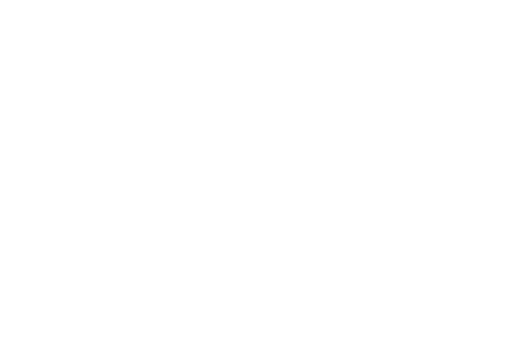
t = 0.00 s
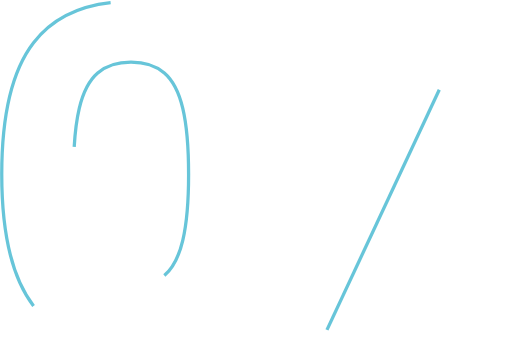
t = 0.47 s
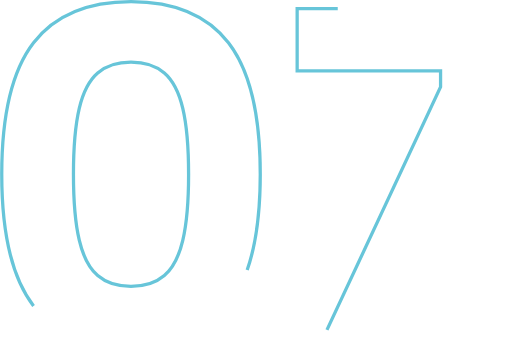
t = 0.94 s
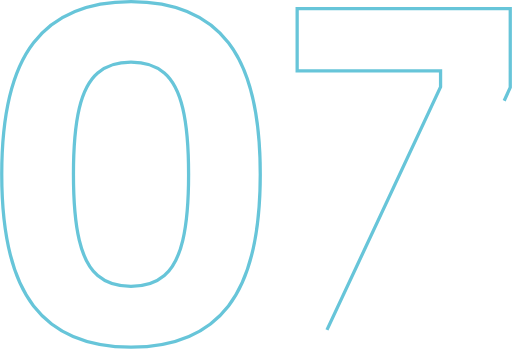
t = 1.40 s
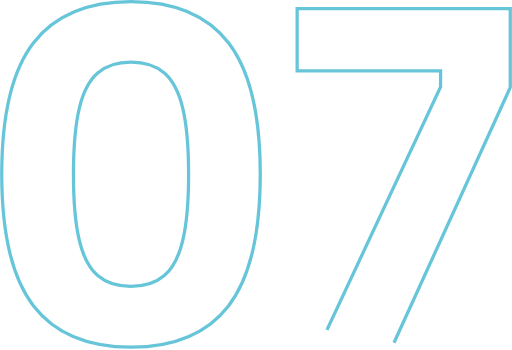
t = 1.87 s
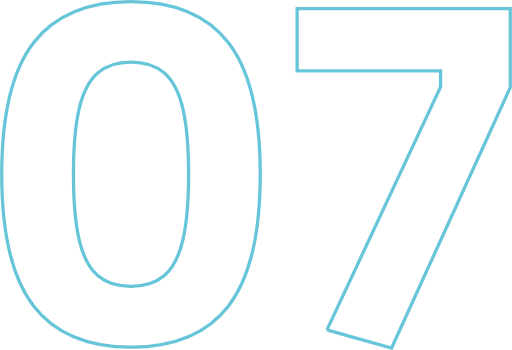
t = 2.00 s

The animated SVG that drew these frames (rendered in a browser with its animation timeline set to each time). Animation: 2 CSS @keyframes rules; one cycle of 2.00 s.

<svg xmlns="http://www.w3.org/2000/svg" viewBox="0 0 625.58 427.83" style=""><defs><style>.cls-1{fill:none;stroke:#67c5d9;stroke-miterlimit:10;stroke-width:4px;}</style></defs><g id="Layer_2" data-name="Layer 2"><g id="Layer_1-2" data-name="Layer 1"><path class="cls-1 UxXXIPbc_0" d="M40.89,373.9Q2,323.61,2,213.1T40.89,52.31Q79.77,2,160,2T279.15,52.31Q318,102.62,318,213.1T279.15,373.9Q240.27,424.23,160,424.21T40.89,373.9Zm159.87-37q15.42-13.28,22.53-43.21t7.1-80.56q0-50.59-7.1-80.55T200.76,89.34Q185.33,76.08,160,76.07T119.28,89.34q-15.44,13.29-22.53,43.21t-7.1,80.55q0,50.63,7.1,80.56t22.53,43.21Q134.7,350.15,160,350.14T200.76,336.87Z"></path><path class="cls-1 UxXXIPbc_1" d="M399.52,403.22,538.4,106.32V86.56H363.1V10.64H623.58v96.29L478.53,425.44Z"></path></g></g><style data-made-with="vivus-instant">.UxXXIPbc_0{stroke-dasharray:1908 1910;stroke-dashoffset:1909;animation:UxXXIPbc_draw 2000ms linear 0ms forwards;}.UxXXIPbc_1{stroke-dasharray:1388 1390;stroke-dashoffset:1389;animation:UxXXIPbc_draw 2000ms linear 0ms forwards;}@keyframes UxXXIPbc_draw{100%{stroke-dashoffset:0;}}@keyframes UxXXIPbc_fade{0%{stroke-opacity:1;}93.54838709677419%{stroke-opacity:1;}100%{stroke-opacity:0;}}</style></svg>